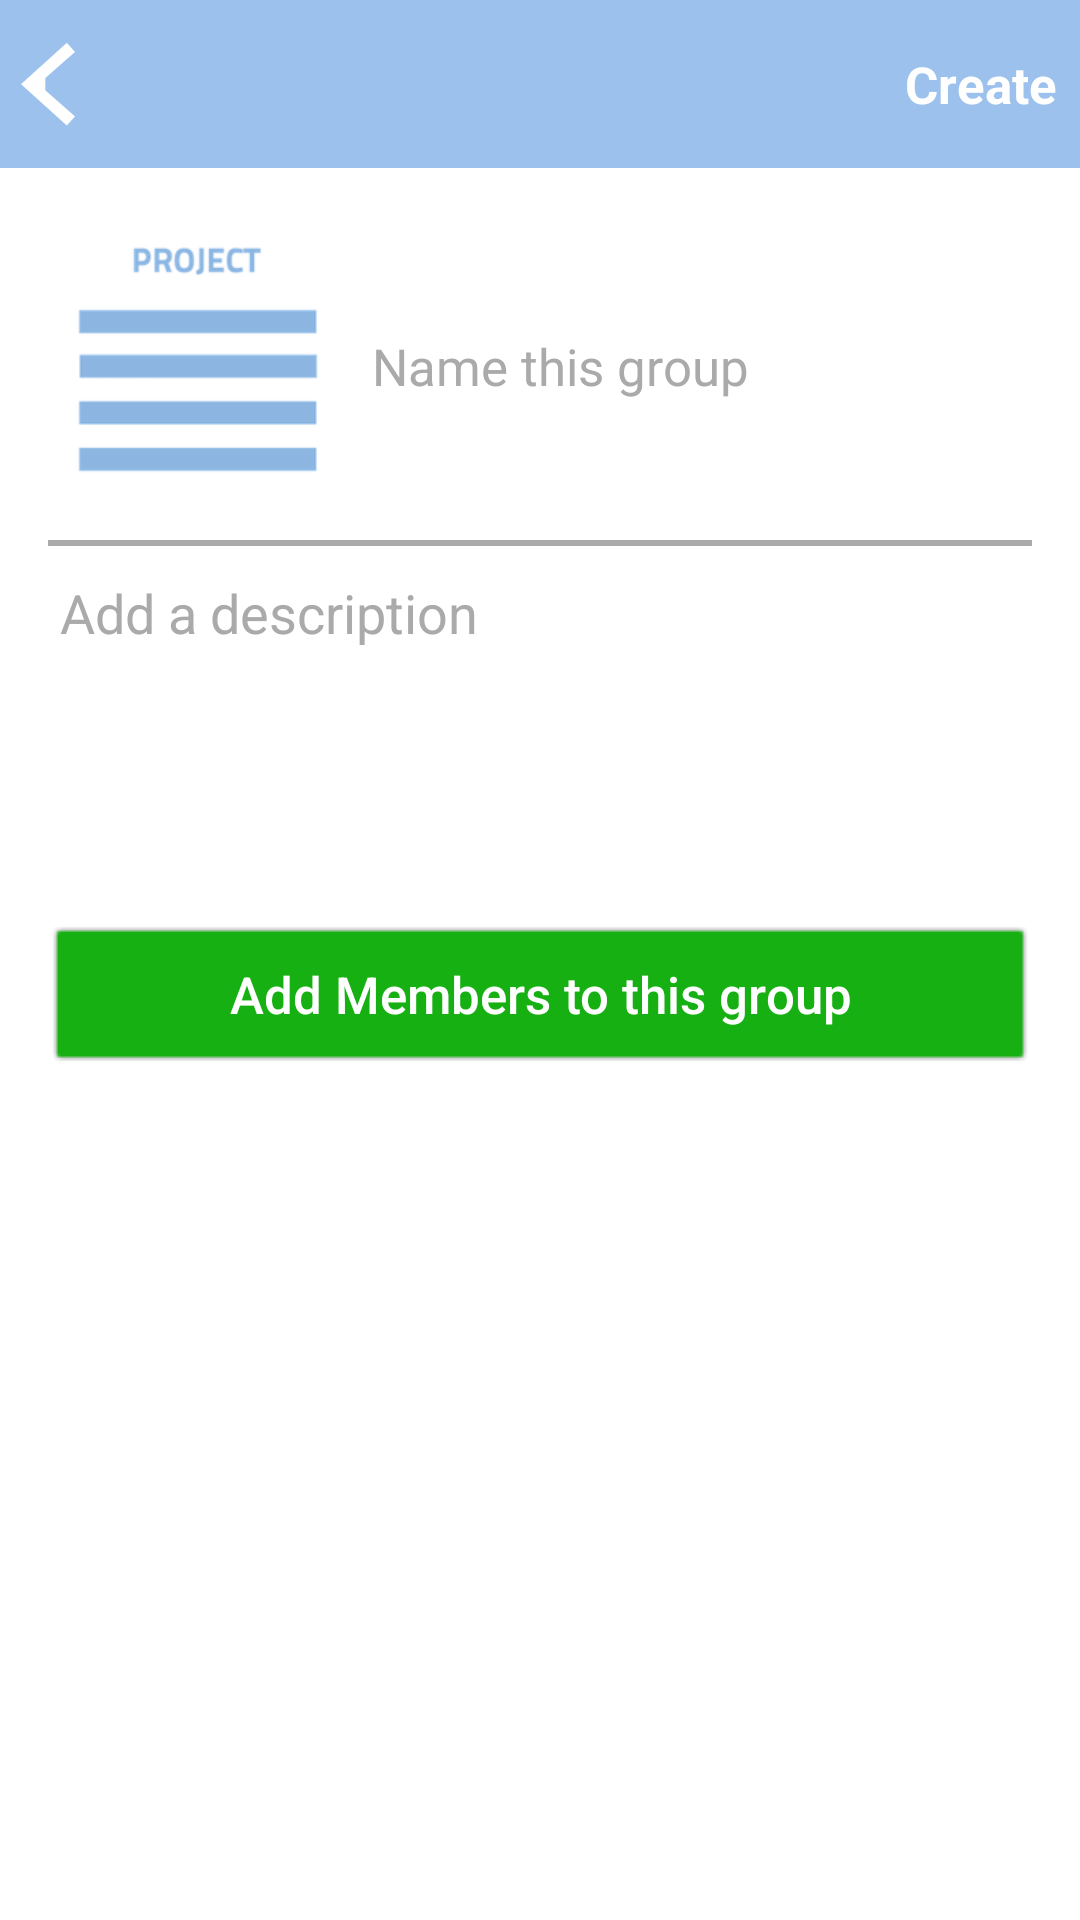

Here is an Android app screen rendered from its layout file. Give the layout XML and the strings, colors and styles it references.
<!-- AndroidManifest.xml: activity theme AppTheme -->
<!-- res/layout/activity_new_group.xml -->
<?xml version="1.0" encoding="utf-8"?>
<LinearLayout xmlns:android="http://schemas.android.com/apk/res/android"
    xmlns:tools="http://schemas.android.com/tools"
    android:layout_width="match_parent"
    android:layout_height="match_parent"
    xmlns:app="http://schemas.android.com/apk/res-auto"
    android:orientation="vertical"
    android:background="@android:color/white"
    tools:context=".NewGroupActivity">
    <android.support.design.widget.AppBarLayout
        android:layout_width="match_parent"
        android:layout_height="?android:attr/actionBarSize"
        android:theme="@style/AppTheme.AppBarOverlay">
        <android.support.v7.widget.Toolbar
            android:id="@+id/toolbar"
            android:layout_width="match_parent"
            android:layout_height="match_parent"
            android:background="@color/colorPrimary"
            android:contentInsetEnd="0dp"
            android:contentInsetLeft="0dp"
            android:contentInsetRight="0dp"
            android:contentInsetStart="0dp"
            app:contentInsetEnd="0dp"
            app:contentInsetLeft="0dp"
            app:contentInsetRight="0dp"
            app:contentInsetStart="0dp">
            <RelativeLayout
                android:layout_width="match_parent"
                android:layout_height="?android:attr/actionBarSize">
                <ImageView
                    android:id="@+id/iv_back"
                    android:layout_width="wrap_content"
                    android:layout_height="match_parent"
                    android:src="@drawable/ic_back" />
                <TextView
                    android:id="@+id/tv_create"
                    android:layout_width="wrap_content"
                    android:layout_height="match_parent"
                    android:layout_alignParentRight="true"
                    android:paddingRight="8dp"
                    android:text="@string/create"
                    android:textStyle="bold"
                    android:textColor="@android:color/white"
                    android:textSize="@dimen/txt6"
                    android:gravity="center"/>
            </RelativeLayout>
        </android.support.v7.widget.Toolbar>
    </android.support.design.widget.AppBarLayout>
    <LinearLayout
        android:layout_width="match_parent"
        android:layout_height="match_parent"
        android:padding="16dp"
        android:orientation="vertical">

        <LinearLayout
            android:layout_width="match_parent"
            android:layout_height="wrap_content"
            android:gravity="center_vertical"
            android:orientation="horizontal">
            <ImageView
                android:id="@+id/iv_group"
                android:layout_width="100dp"
                android:layout_height="100dp"
                android:scaleType="fitXY"
                android:onClick="onClickSelectGroupImage"
                android:src="@drawable/ic_group"/>
            <EditText
                android:id="@+id/et_group_name"
                android:layout_width="match_parent"
                android:layout_height="match_parent"
                android:layout_weight="1"
                android:layout_marginLeft="8dp"
                android:background="@android:color/transparent"
                android:hint="@string/name_this_group"
                android:textSize="@dimen/txt6"
                android:singleLine="true"
                android:textColorHint="@android:color/darker_gray"
                android:textColor="@android:color/black"/>
        </LinearLayout>
        <View
            android:layout_width="match_parent"
            android:layout_height="2dp"
            android:layout_marginTop="8dp"
            android:background="@android:color/darker_gray"/>
        <EditText
            android:id="@+id/et_group_description"
            android:layout_width="match_parent"
            android:layout_height="wrap_content"
            android:lines="5"
            android:gravity="top|left"
            android:hint="@string/add_a_description"
            android:textColor="@android:color/black"
            android:textColorHint="@android:color/darker_gray"/>

        <Button
            android:id="@+id/btn_add_member"
            android:layout_width="match_parent"
            android:layout_height="wrap_content"
            android:text="Add Members to this group"
            android:inputType="textCapSentences"
            android:textSize="@dimen/txt6"
            android:background="@drawable/shadow_rect_green"/>
    </LinearLayout>
</LinearLayout>
<!-- resources referenced by this layout -->
<resources>
  <color name="colorPrimary">#9cc1ec</color>
  <dimen name="txt6">17dp</dimen>
  <!-- drawable ic_back: png bitmap (drawable-hdpi, 984 bytes) -->
  <!-- drawable ic_group: png bitmap (drawable, 7061 bytes) -->
  <string name="add_a_description">Add a description</string>
  <string name="create">Create</string>
  <string name="name_this_group">Name this group</string>
  <style name="AppTheme.AppBarOverlay" parent="ThemeOverlay.AppCompat.Dark.ActionBar">
          <item name="colorPrimary">@color/colorPrimary</item>
          <item name="colorPrimaryDark">@color/colorPrimaryDark</item>
          <item name="colorAccent">@color/colorAccent</item>
      </style>
  <style name="AppTheme" parent="Theme.AppCompat.NoActionBar">
          
          <item name="colorPrimary">@color/colorPrimary</item>
          <item name="colorPrimaryDark">@color/colorPrimaryDark</item>
          <item name="colorAccent">@color/colorAccent</item>
      </style>
  <color name="colorPrimaryDark">#9cc1ec</color>
  <color name="colorAccent">#8fb1d9</color>
</resources>
